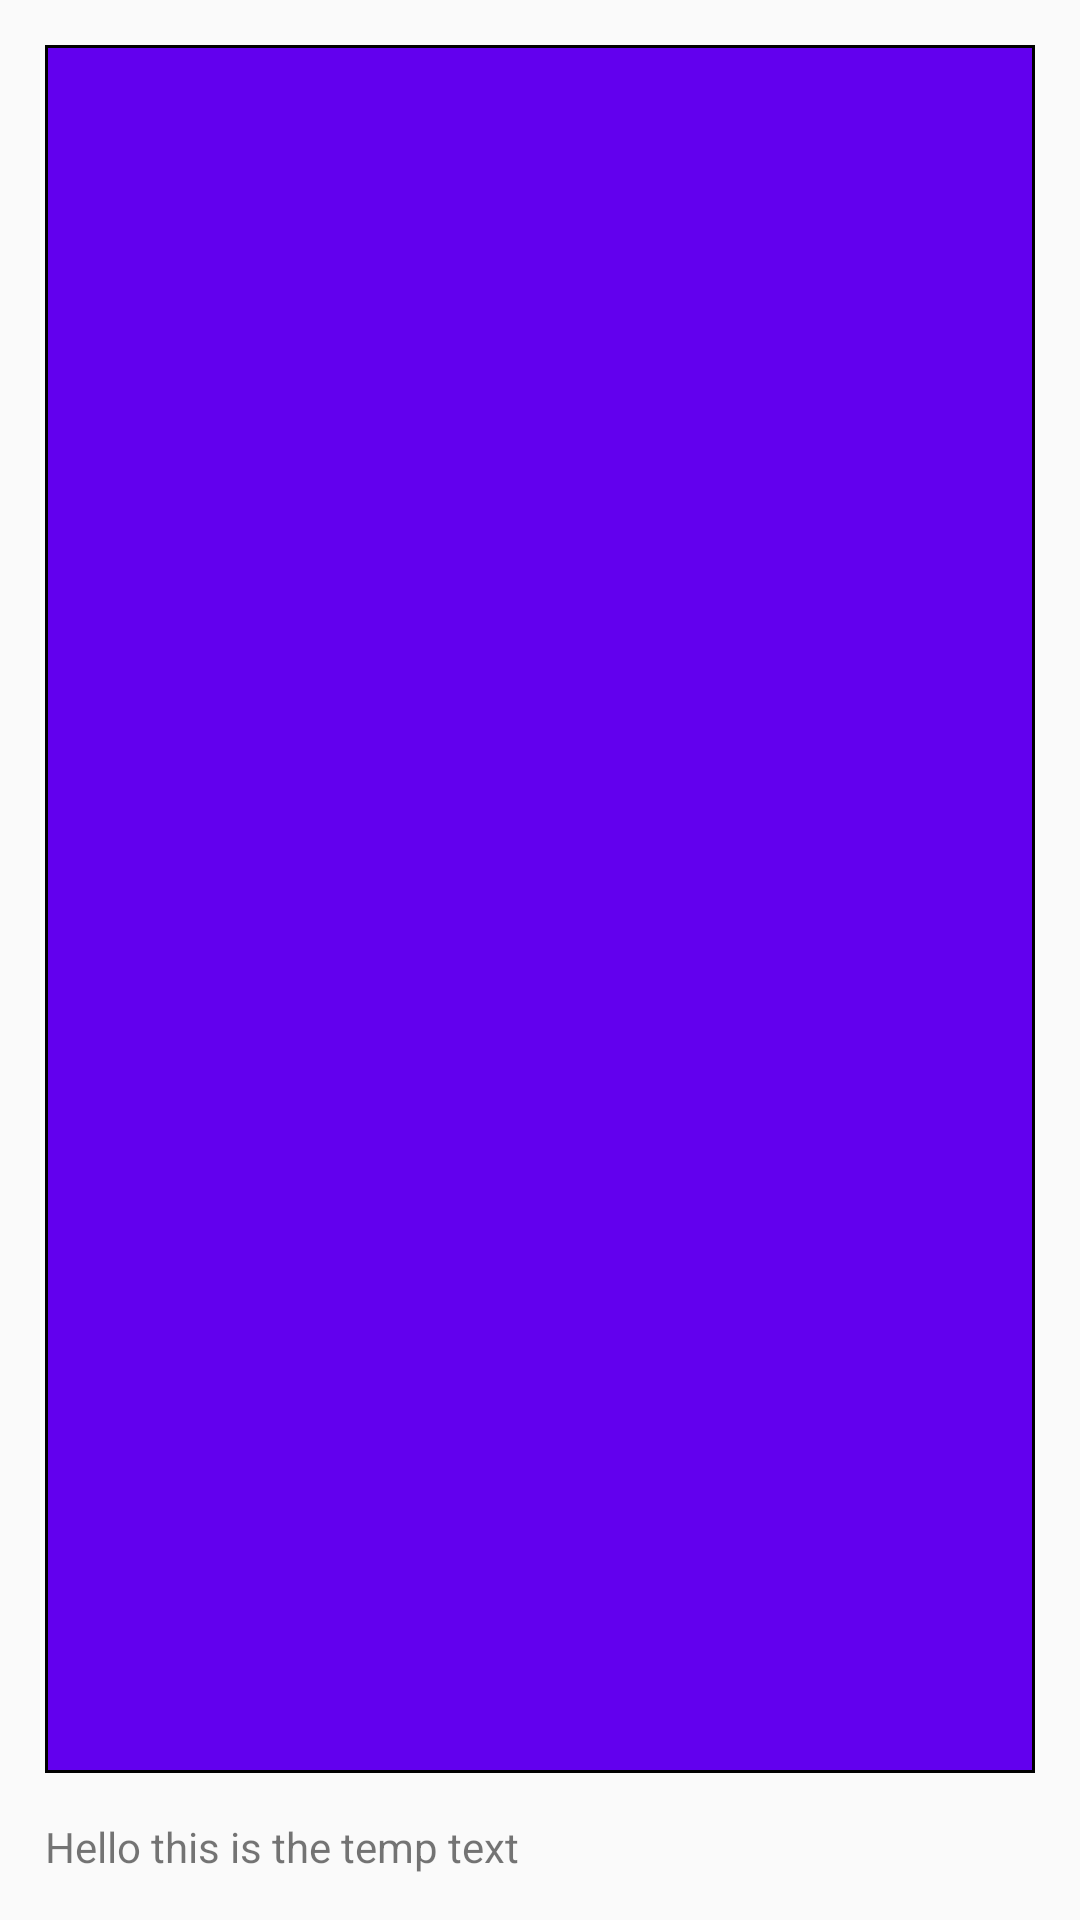

Layout XML and referenced resources for this Android screen:
<!-- AndroidManifest.xml: application theme AppTheme -->
<!-- res/layout/recycler_view_template.xml -->
<?xml version="1.0" encoding="utf-8"?>
<androidx.constraintlayout.widget.ConstraintLayout xmlns:android="http://schemas.android.com/apk/res/android"
    android:layout_width="match_parent"
    android:layout_height="match_parent"
    android:id="@+id/parentConstraintLayout"
    android:layout_margin="10sp"
    xmlns:app="http://schemas.android.com/apk/res-auto">

    <ImageView
        android:layout_width="0dp"
        android:layout_height="0dp"
        android:id="@+id/circularImageView"
        android:padding="5sp"
        android:background="@drawable/image_view_border"
        android:layout_margin="15sp"
        app:layout_constraintLeft_toLeftOf="parent"
        app:layout_constraintTop_toTopOf="parent"
        app:layout_constraintRight_toRightOf="parent"
        app:layout_constraintBottom_toTopOf="@id/imageText"
        android:src="@mipmap/ic_launcher"/>
    <TextView
        android:layout_width="match_parent"
        android:layout_height="wrap_content"
        android:layout_margin="15sp"
        app:layout_constraintBottom_toBottomOf="parent"
        android:id="@+id/imageText"
        android:text="Hello this is the temp text"/>


</androidx.constraintlayout.widget.ConstraintLayout>
<!-- resources referenced by this layout -->
<resources>
  <!-- drawable image_view_border (drawable) -->
  <?xml version="1.0" encoding="utf-8"?>
  <shape xmlns:android="http://schemas.android.com/apk/res/android">
  <solid android:color="@color/colorPrimary"/>
      <stroke android:width="1sp"/>
      <padding android:bottom="0.1sp" android:left="1sp" android:right="1sp" android:top="0.5sp"/>
  </shape>
  <style name="AppTheme" parent="Theme.AppCompat.Light.DarkActionBar">
          
          <item name="colorPrimary">#494949</item>
          <item name="colorPrimaryDark">#5B5B5B</item>
          <item name="colorAccent">@color/colorAccent</item>
      </style>
  <color name="colorPrimary">#6200EE</color>
  <color name="colorAccent">#03DAC5</color>
</resources>
